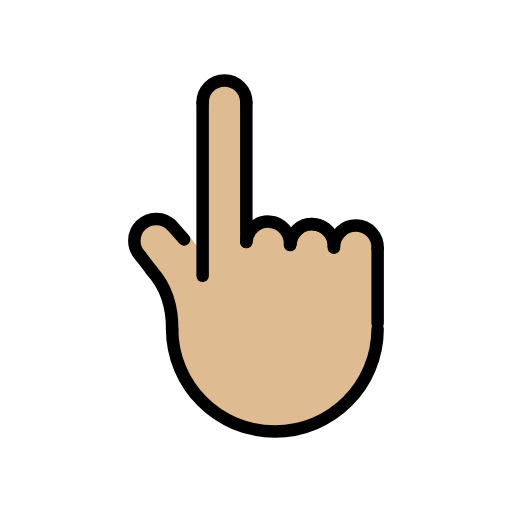
t = 0.00 s
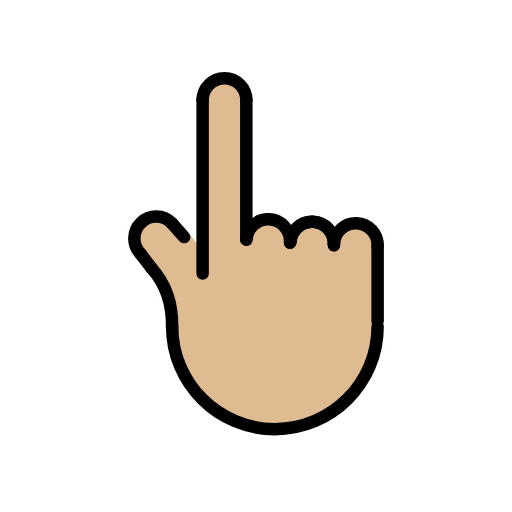
t = 0.48 s
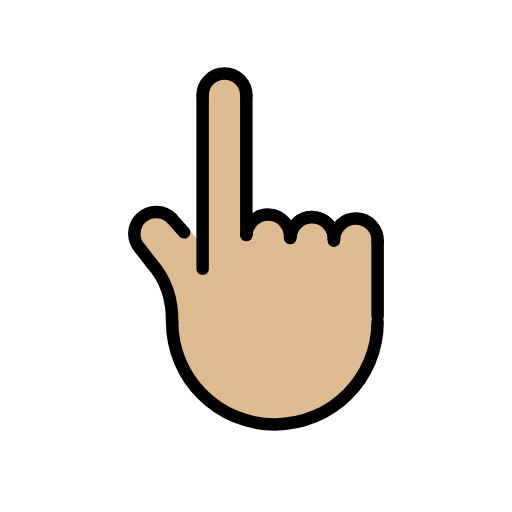
t = 1.43 s
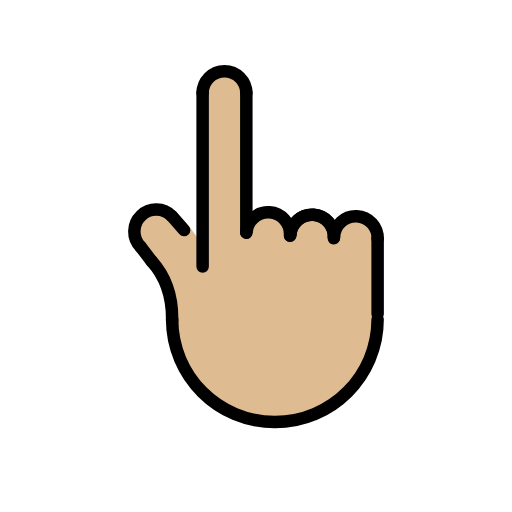
t = 1.90 s
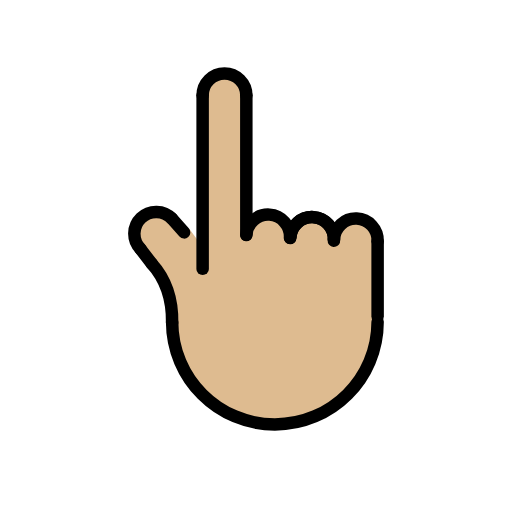
t = 2.38 s
t = 3.33 s: frame unchanged from t = 0.48 s, image omitted

The animated SVG that drew these frames (rendered in a browser with its animation timeline set to each time). Animation: 1 SMIL element (animateTransform=1); one cycle of 3.80 s, repeats indefinitely.

<?xml version='1.0' encoding='utf-8'?>
<svg xmlns="http://www.w3.org/2000/svg" id="emoji" viewBox="-5 -5 82 82" version="1.1" width="200" height="200" role="img">
  <title>OpenMoji: backhand index pointing up: medium-light skin tone</title><g><g id="color" />
  <g id="hair" />
  <g id="skin">
    <path fill="#debb90" d="M55.36,33.7297c-0.38-1.44-1.66-2.53-3.23-2.6c-1.67-0.07-3.12,1.04-3.52,2.6h-0.19 c0,0.02,0.01,0.05,0.01,0.08c-0.01-0.03-0.01-0.06-0.02-0.08v-0.0099c0,0,0,0,0-0.01c-0.11-0.56-0.35-1.06-0.69-1.49 c-0.06-0.08-0.1299-0.16-0.21-0.2401c-0.17-0.18-0.35-0.34-0.56-0.47c-0.07-0.05-0.14-0.1-0.21-0.14c-0.17-0.1-0.34-0.18-0.52-0.25 c-0.1-0.04-0.2-0.07-0.3-0.09c-0.12-0.04-0.25-0.07-0.38-0.09c-0.08-0.01-0.16-0.02-0.24-0.03h-0.04c-0.01,0-0.01,0-0.02,0 c-0.09-0.01-0.17-0.01-0.26-0.01c-0.12,0-0.23,0-0.34,0.02c-0.23,0.02-0.44,0.06-0.65,0.12c-0.43,0.13-0.83,0.34-1.18,0.6201 c-0.08,0.06-0.16,0.1299-0.24,0.21c-0.09,0.07-0.16,0.15-0.23,0.24c-0.07,0.08-0.14,0.16-0.2,0.25c-0.06,0.09-0.12,0.18-0.18,0.28 c-0.11,0.19-0.2,0.39-0.28,0.6c-0.05,0.16-0.1,0.32-0.12,0.49h-0.13c-0.12-1.72-1.49-3.12-3.26-3.23c-1.74-0.11-3.25,1.06-3.63,2.7 v0.58l-0.09-0.01v-22.37c0-0.11-0.01-0.23-0.02-0.34c-0.17-1.78-1.65-3.16-3.48-3.16c-1.93,0-3.5,1.56-3.5,3.5v24.27l0.02,0.03 l-0.02,1.25v-1.28l-0.79-1.0699l-1.35-1.83l-0.69,0.45c-0.22-0.23-0.51-0.48-0.87-0.71l-0.01-0.01c-1.8-1.28-5-2.58-6.16-1.46 c-1.35,1.3101-0.56,4.23,4.86,11.3701c0.99,20.84,8.68,19.56,16.58,21.69c7.66,0.71,16.13-6.3101,16.25-18.14h0.21v-11.34 C55.48,34.3098,55.44,34.0198,55.36,33.7297z M41.5,34.1097h-0.01c0.01-0.07,0.01-0.14,0.03-0.21 C41.51,33.9698,41.5,34.0397,41.5,34.1097z" />
  </g>
  <g id="skin-shadow" />
  <g id="line">
    <path fill="none" stroke="#000000" stroke-linecap="round" stroke-linejoin="round" stroke-miterlimit="10" stroke-width="2" d="M55.4792,47.6473c0,9.0883-7.3675,16.4558-16.4558,16.4558s-16.4558-7.3675-16.4558-16.4558" />
    <line x1="55.4792" x2="55.4792" y1="46.7738" y2="34.7738" fill="none" stroke="#000000" stroke-linecap="round" stroke-linejoin="round" stroke-miterlimit="10" stroke-width="2" />
    <path fill="none" stroke="#000000" stroke-linecap="round" stroke-linejoin="round" stroke-miterlimit="10" stroke-width="2" d="M48.4869,34.4804c0.081-1.9313,1.7123-3.4313,3.6436-3.3502c1.9313,0.081,3.4312,1.7123,3.3502,3.6436" />
    <path fill="none" stroke="#000000" stroke-linecap="round" stroke-linejoin="round" stroke-miterlimit="10" stroke-width="2" d="M41.49,34.2475c0.081-1.9313,1.7123-3.4312,3.6436-3.3502s3.4313,1.7123,3.3502,3.6436" />
    <path fill="none" stroke="#000000" stroke-linecap="round" stroke-linejoin="round" stroke-miterlimit="10" stroke-width="2" d="M41.494,34.1136c0.155-1.9268,1.8426-3.3631,3.7694-3.2081s3.3631,1.8426,3.2081,3.7694" />
    <path fill="none" stroke="#000000" stroke-linecap="round" stroke-linejoin="round" stroke-miterlimit="10" stroke-width="2" d="M34.4524,33.7692c0.1237-1.929,1.7878-3.3925,3.7168-3.2688s3.3925,1.7878,3.2688,3.7168" />
    <path fill="none" stroke="#000000" stroke-linecap="round" stroke-linejoin="round" stroke-miterlimit="10" stroke-width="2" d="M17.4986,35.9928c-1.3429-1.3904-1.3044-3.6061,0.086-4.949c1.3904-1.3429,3.6061-1.3044,4.949,0.086" />
    <path fill="none" stroke="#000000" stroke-linecap="round" stroke-linejoin="round" stroke-miterlimit="10" stroke-width="2" d="M27.4524,11.3969c0-1.933,1.567-3.5,3.5-3.5s3.5,1.567,3.5,3.5" />
    <line x1="34.4524" x2="34.4524" y1="33.7321" y2="11.3969" fill="none" stroke="#000000" stroke-linecap="round" stroke-linejoin="round" stroke-miterlimit="10" stroke-width="2" />
    <line x1="27.4524" x2="27.4524" y1="11.3969" y2="39.1875" fill="none" stroke="#000000" stroke-linecap="round" stroke-linejoin="round" stroke-miterlimit="10" stroke-width="2" />
    <line x1="24.4916" x2="22.5336" y1="33.3435" y2="31.1298" fill="none" stroke="#000000" stroke-linecap="round" stroke-linejoin="round" stroke-miterlimit="10" stroke-width="2" />
    <path fill="none" stroke="#000000" stroke-linecap="round" stroke-linejoin="round" stroke-miterlimit="10" stroke-width="2" d="M19.2663,38.3125c1.9526,2.1439,3.3734,5.1677,3.3013,9.5218" />
    <line x1="17.4986" x2="19.32" y1="35.9928" y2="38.373" fill="none" stroke="#000000" stroke-linecap="round" stroke-linejoin="round" stroke-miterlimit="10" stroke-width="2" />
  </g>
<animateTransform attributeName="transform" type="translate" values="0 0;0 -1.5;0 0" dur="3.8s" repeatCount="indefinite" /></g></svg>
